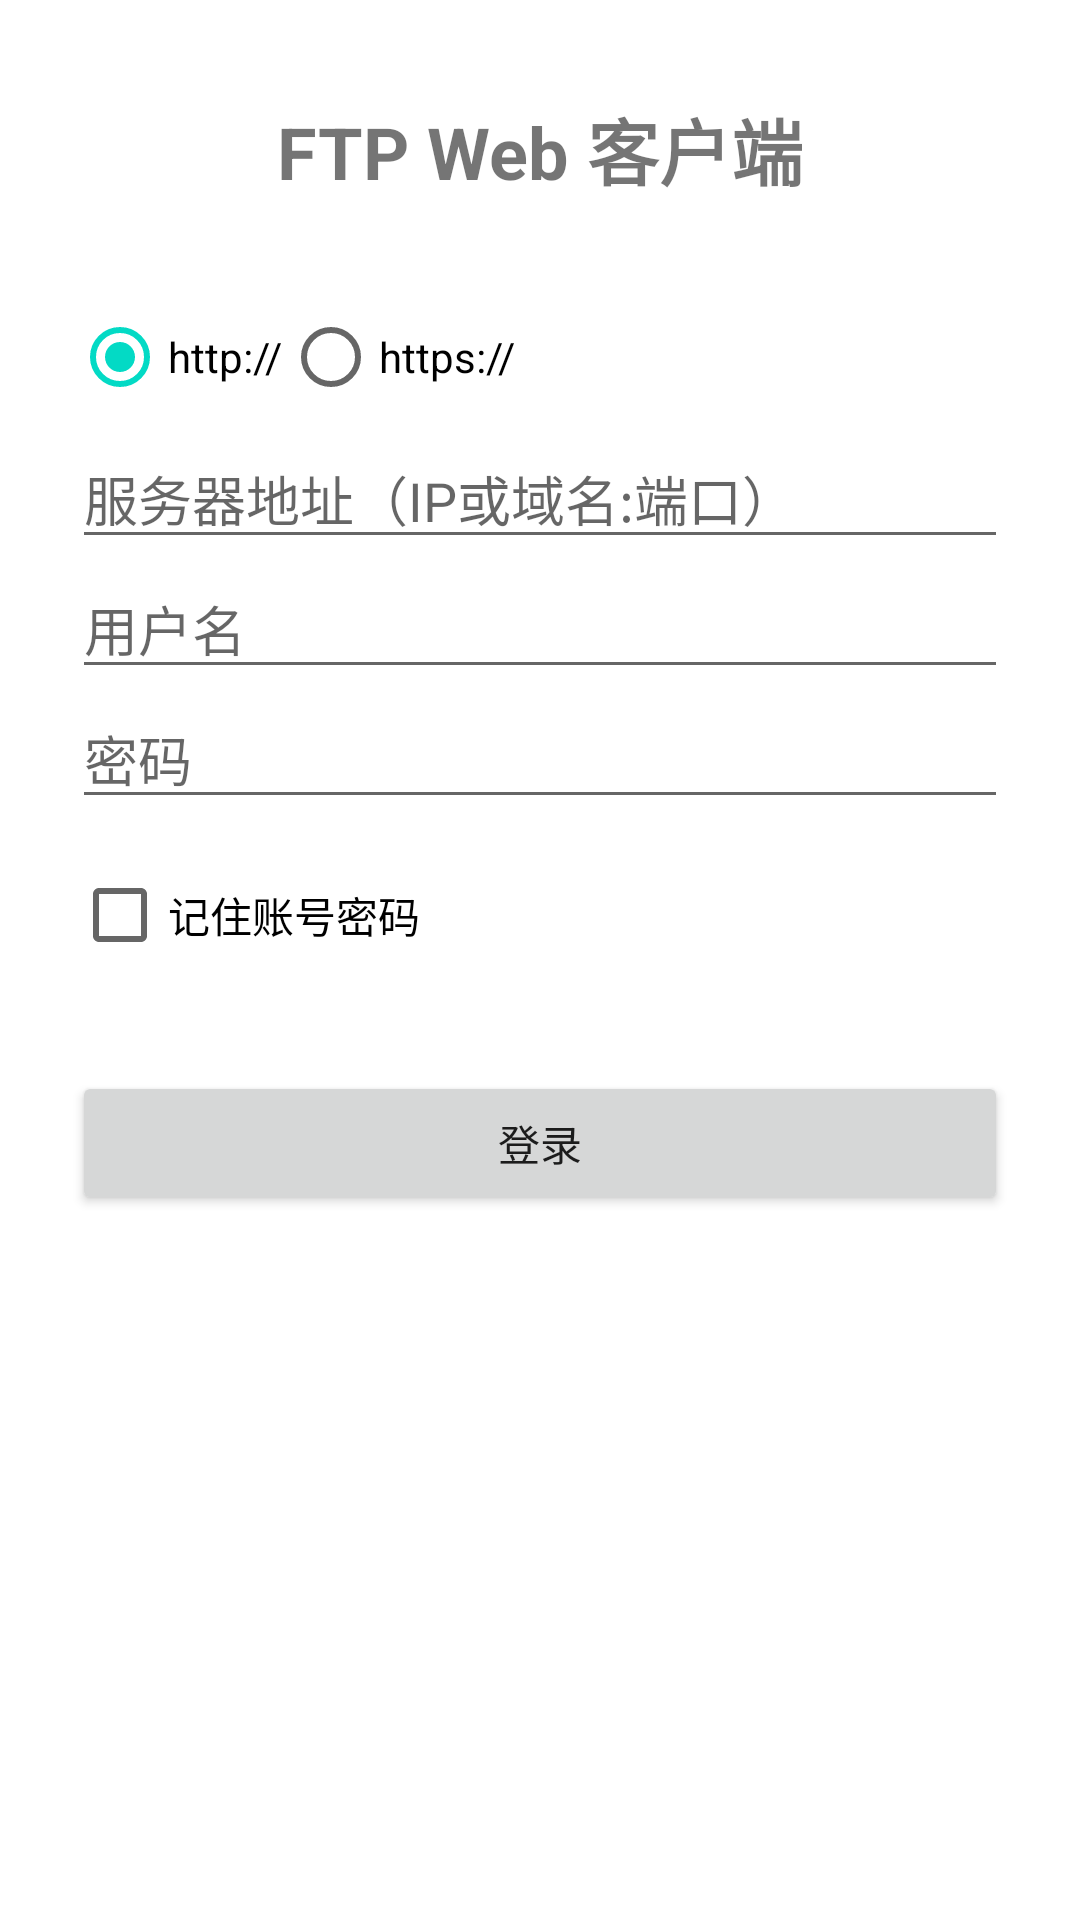

Android layout source for this screen:
<!-- AndroidManifest.xml: application theme Theme.FtpWebClient -->
<!-- res/layout/activity_login.xml -->
<?xml version="1.0" encoding="utf-8"?>
<ScrollView xmlns:android="http://schemas.android.com/apk/res/android"
    android:layout_width="match_parent"
    android:layout_height="match_parent"
    android:fillViewport="true">

    <LinearLayout
        android:layout_width="match_parent"
        android:layout_height="wrap_content"
        android:orientation="vertical"
        android:paddingStart="24dp"
        android:paddingEnd="24dp"
        android:paddingTop="32dp"
        android:paddingBottom="24dp">

        <TextView
            android:layout_width="wrap_content"
            android:layout_height="wrap_content"
            android:layout_gravity="center_horizontal"
            android:layout_marginBottom="28dp"
            android:text="@string/login_title"
            android:textSize="24sp"
            android:textStyle="bold" />

        <RadioGroup
            android:id="@+id/rg_protocol"
            android:layout_width="match_parent"
            android:layout_height="wrap_content"
            android:orientation="horizontal">

            <RadioButton
                android:id="@+id/rb_http"
                android:layout_width="wrap_content"
                android:layout_height="wrap_content"
                android:checked="true"
                android:text="@string/protocol_http" />

            <RadioButton
                android:id="@+id/rb_https"
                android:layout_width="wrap_content"
                android:layout_height="wrap_content"
                android:text="@string/protocol_https" />
        </RadioGroup>

        <TextView
            android:id="@+id/tv_http_warning"
            android:layout_width="match_parent"
            android:layout_height="wrap_content"
            android:layout_marginTop="4dp"
            android:text="@string/http_warning"
            android:textColor="#FFB300"
            android:textSize="12sp"
            android:visibility="gone" />

        <EditText
            android:id="@+id/et_domain"
            android:layout_width="match_parent"
            android:layout_height="wrap_content"
            android:hint="@string/hint_domain"
            android:inputType="text"
            android:maxLines="1" />

        <EditText
            android:id="@+id/et_username"
            android:layout_width="match_parent"
            android:layout_height="wrap_content"
            android:hint="@string/hint_username"
            android:inputType="text"
            android:maxLines="1" />

        <EditText
            android:id="@+id/et_password"
            android:layout_width="match_parent"
            android:layout_height="wrap_content"
            android:hint="@string/hint_password"
            android:inputType="textPassword"
            android:maxLines="1" />

        <CheckBox
            android:id="@+id/cb_remember"
            android:layout_width="wrap_content"
            android:layout_height="wrap_content"
            android:layout_marginTop="8dp"
            android:text="@string/remember_credentials" />

        <Button
            android:id="@+id/btn_login"
            android:layout_width="match_parent"
            android:layout_height="wrap_content"
            android:layout_marginTop="28dp"
            android:text="@string/login" />

    </LinearLayout>
</ScrollView>
<!-- resources referenced by this layout -->
<resources>
  <string name="hint_domain">服务器地址（IP或域名:端口）</string>
  <string name="hint_password">密码</string>
  <string name="hint_username">用户名</string>
  <string name="http_warning">http 为明文传输，密码可能被窃听，建议仅在可信局域网内使用</string>
  <string name="login">登录</string>
  <string name="login_title">FTP Web 客户端</string>
  <string name="protocol_http">http://</string>
  <string name="protocol_https">https://</string>
  <string name="remember_credentials">记住账号密码</string>
  <style name="Theme.FtpWebClient" parent="Theme.MaterialComponents.DayNight.DarkActionBar">
          <item name="colorPrimary">@color/purple_500</item>
          <item name="colorPrimaryVariant">@color/purple_700</item>
          <item name="colorOnPrimary">@color/white</item>
          <item name="colorSecondary">@color/teal_200</item>
      </style>
  <!-- not gathered from this repository: default colours our renderer supplied (Android Studio template values) -->
  <color name="purple_500">#FF6200EE</color>
  <color name="purple_700">#FF3700B3</color>
  <color name="teal_200">#FF03DAC5</color>
  <color name="white">#FFFFFFFF</color>
</resources>
